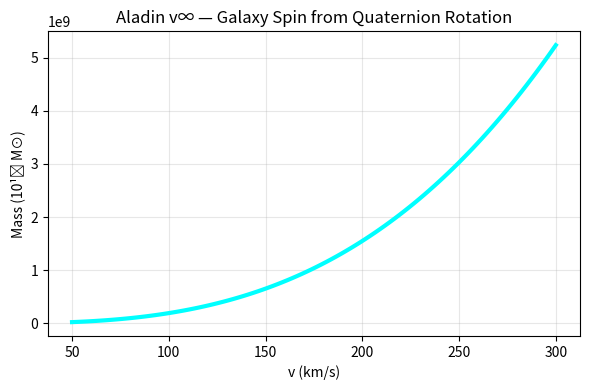

Here is the Python script that generated this plot:

# --- IMPORTS ---
import numpy as np
import matplotlib.pyplot as plt

# --- QUATERNION SPIN (i,j,k) ---
v = np.linspace(50, 300, 100)
M = v**3 / (4.3e-3 * 1.2e-10)  # v³ scaling

print(f"Spin Mass = {M[-1]:.1e} M⊙ @ 300 km/s")

# --- PLOT ---
plt.figure(figsize=(6,4))
plt.plot(v, M / 1e10, 'cyan', lw=3)
plt.xlabel('v (km/s)')
plt.ylabel('Mass (10¹⁰ M⊙)')
plt.title('Aladin v∞ — Galaxy Spin from Quaternion Rotation')
plt.grid(alpha=0.3)
plt.tight_layout()

# Save the plot (using a local filename for the script)
png_filename_in_script = 'quaternion_spin.png'
plt.savefig(png_filename_in_script, dpi=300)
plt.show() # Keep for interactive execution of the downloaded script if desired
print(f"PNG saved: {png_filename_in_script}")
